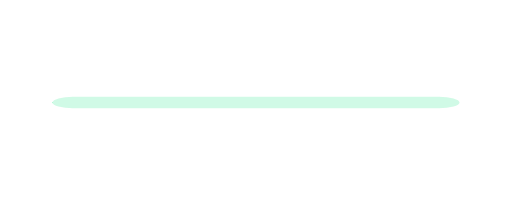
t = 0.00 s
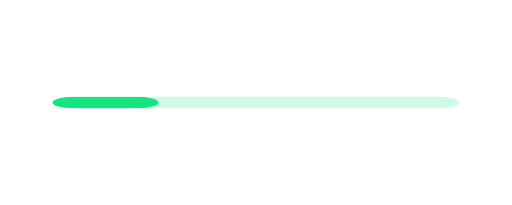
t = 0.17 s
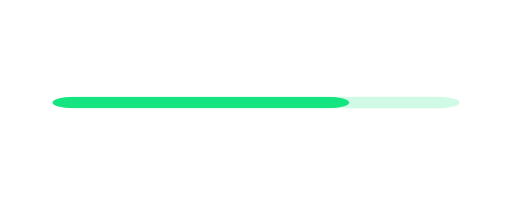
t = 0.33 s
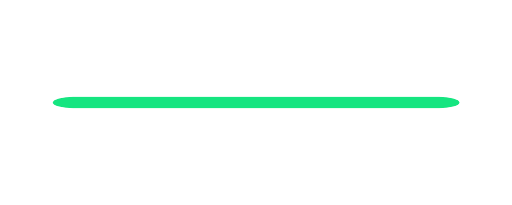
t = 0.50 s
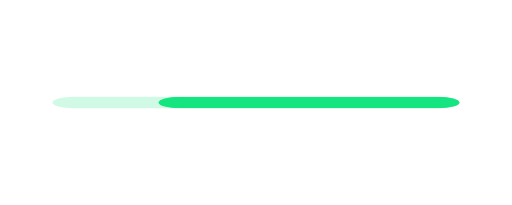
t = 0.67 s
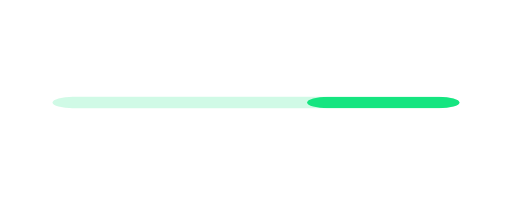
t = 0.79 s

The animated SVG that drew these frames (rendered in a browser with its animation timeline set to each time). Animation: 20 SMIL elements (animate=2,animateTransform=18); one cycle of 1.00 s, repeats indefinitely.

<svg fill="none" height="100%" width="100%" viewBox="0 0 500 200" xmlns:xlink="http://www.w3.org/1999/xlink" xmlns="http://www.w3.org/2000/svg"><defs><clipPath id="i0"><rect height="2160" width="3840" y="0" x="0" /></clipPath><filter id="i1"><feColorMatrix values="0 0 0 0 1 0 0 0 0 1 0 0 0 0 1 0 0 0 1 0" type="matrix" /></filter><mask height="20000" width="20000" y="-10000" x="-10000" maskContentUnits="userSpaceOnUse" maskUnits="userSpaceOnUse" style="mask-type: alpha" mask-type="alpha" id="i2"><g filter="url(#i1)"><g transform="translate(1920,1080)"><animateTransform repeatCount="indefinite" type="translate" attributeName="transform" dur="1s" begin="0s" calcMode="spline" values="1920 1080; 1920 1080; 1920 1080" keyTimes="0; 0.983333; 1" keySplines="0 0 1 1; 0 0 1 1" fill="freeze" /><g transform="scale(1,1)"><animateTransform repeatCount="indefinite" type="scale" attributeName="transform" dur="1s" begin="0s" calcMode="spline" values="1 1; 1 1; 1 1" keyTimes="0; 0.983333; 1" keySplines="0 0 1 1; 0 0 1 1" fill="freeze" /><g transform="translate(0,0)"><g transform="matrix(1,0,0,1,75.849,38.208)" id="i3"><g id="i4" transform="matrix(1,0,0,1,-75.849,-38.208)"><rect ry="100" rx="100" height="56.038" width="1986.793" y="-28.019" x="-993.396" stroke-width="0" stroke="#1b1b1b" fill="#ffffff" /></g></g></g></g></g></g></mask><g id="i5"><g id="i6"><g transform="translate(1920,1080)"><animateTransform repeatCount="indefinite" type="translate" attributeName="transform" dur="1s" begin="0s" calcMode="spline" values="1920 1080; 1920 1080; 1920 1080" keyTimes="0; 0.983333; 1" keySplines="0 0 1 1; 0 0 1 1" fill="freeze" /><g transform="scale(1,1)"><animateTransform repeatCount="indefinite" type="scale" attributeName="transform" dur="1s" begin="0s" calcMode="spline" values="1 1; 1 1; 1 1" keyTimes="0; 0.983333; 1" keySplines="0 0 1 1; 0 0 1 1" fill="freeze" /><g transform="translate(0,0)"><g transform="matrix(1,0,0,1,75.849,38.208)" id="i7"><g id="i4" transform="matrix(1,0,0,1,-75.849,-38.208)"><rect ry="100" rx="100" height="56.038" width="1986.793" y="-28.019" x="-993.396" stroke-width="0" stroke="#ffffff" fill="#15e580" fill-opacity="0.2" /></g></g></g></g></g></g><g mask="url(#i2)" id="i6"><g transform="translate(1920,1080)"><animateTransform repeatCount="indefinite" type="translate" attributeName="transform" dur="1s" begin="0s" calcMode="spline" values="1920 1080; 1920 1080; 1920 1080" keyTimes="0; 0.983333; 1" keySplines="0 0 1 1; 0 0 1 1" fill="freeze" /><g transform="scale(1,1)"><animateTransform repeatCount="indefinite" type="scale" attributeName="transform" dur="1s" begin="0s" calcMode="spline" values="1 1; 1 1; 1 1" keyTimes="0; 0.983333; 1" keySplines="0 0 1 1; 0 0 1 1" fill="freeze" /><g transform="translate(0,0)"><g transform="matrix(1,0,0,1,75.849,38.208)" id="i8"><g id="i4" transform="matrix(1,0,0,1,-75.849,-38.208)"><rect ry="100" rx="100" height="56.038" width="1986.793" y="-28.019" x="-2980.396" stroke-width="0" stroke="#ff0000" fill="#15e580"><animate repeatCount="indefinite" attributeName="x" dur="1s" begin="0s" fill="freeze" values="-2980.396; -2973.907; -2955.092; -2924.744; -2883.887; -2833.211; -2773.686; -2706.372; -2631.825; -2551.285; -2465.249; -2374.787; -2281.019; -2184.371; -2086.195; -1887.597; -1789.421; -1692.773; -1599.006; -1508.544; -1422.507; -1341.968; -1267.42; -1200.106; -1140.582; -1089.905; -1049.049; -1018.7; -999.885; -993.396; -986.898; -968.054; -937.659; -896.742; -845.989; -786.374; -718.958; -644.297; -563.639; -477.47; -386.872; -292.963; -196.169; -97.845; 101.053; 199.376; 296.171; 390.08; 480.678; 566.846; 647.505; 722.165; 789.582; 849.197; 899.95; 940.866; 971.261; 990.106; 990.106" keyTimes="0; 0.016667; 0.033333; 0.05; 0.066667; 0.083334; 0.1; 0.116667; 0.133333; 0.15; 0.166667; 0.183334; 0.2; 0.216667; 0.233333; 0.266666; 0.283334; 0.3; 0.316667; 0.333333; 0.35; 0.366666; 0.383334; 0.4; 0.416667; 0.433333; 0.45; 0.466666; 0.483333; 0.5; 0.516667; 0.533333; 0.55; 0.566666; 0.583333; 0.6; 0.616667; 0.633334; 0.65; 0.666667; 0.683333; 0.7; 0.716667; 0.733334; 0.766667; 0.783333; 0.8; 0.816666; 0.833334; 0.85; 0.866667; 0.883333; 0.9; 0.916666; 0.933334; 0.95; 0.966667; 0.983333; 1" keySplines="0 0 1 1; 0 0 1 1; 0 0 1 1; 0 0 1 1; 0 0 1 1; 0 0 1 1; 0 0 1 1; 0 0 1 1; 0 0 1 1; 0 0 1 1; 0 0 1 1; 0 0 1 1; 0 0 1 1; 0 0 1 1; 0 0 1 1; 0 0 1 1; 0 0 1 1; 0 0 1 1; 0 0 1 1; 0 0 1 1; 0 0 1 1; 0 0 1 1; 0 0 1 1; 0 0 1 1; 0 0 1 1; 0 0 1 1; 0 0 1 1; 0 0 1 1; 0 0 1 1; 0 0 1 1; 0 0 1 1; 0 0 1 1; 0 0 1 1; 0 0 1 1; 0 0 1 1; 0 0 1 1; 0 0 1 1; 0 0 1 1; 0 0 1 1; 0 0 1 1; 0 0 1 1; 0 0 1 1; 0 0 1 1; 0 0 1 1; 0 0 1 1; 0 0 1 1; 0 0 1 1; 0 0 1 1; 0 0 1 1; 0 0 1 1; 0 0 1 1; 0 0 1 1; 0 0 1 1; 0 0 1 1; 0 0 1 1; 0 0 1 1; 0 0 1 1; 0 0 1 1" calcMode="spline" /></rect></g></g></g></g></g></g><g display="none" id="i6"><g transform="translate(1920,1080)"><animateTransform repeatCount="indefinite" type="translate" attributeName="transform" dur="1s" begin="0s" calcMode="spline" values="1920 1080; 1920 1080; 1920 1080" keyTimes="0; 0.983333; 1" keySplines="0 0 1 1; 0 0 1 1" fill="freeze" /><g transform="scale(1,1)"><animateTransform repeatCount="indefinite" type="scale" attributeName="transform" dur="1s" begin="0s" calcMode="spline" values="1 1; 1 1; 1 1" keyTimes="0; 0.983333; 1" keySplines="0 0 1 1; 0 0 1 1" fill="freeze" /><g transform="translate(0,0)"><g transform="matrix(1,0,0,1,75.849,38.208)" id="i3"><g id="i4" transform="matrix(1,0,0,1,-75.849,-38.208)"><rect ry="100" rx="100" height="56.038" width="1986.793" y="-28.019" x="-993.396" stroke-width="0" stroke="#1b1b1b" fill="#ffffff" /></g></g></g></g></g></g><g transform="matrix(1,0,0,1,1920,1080)" id="i9" /><g id="i6"><g transform="translate(1920,1080)"><animateTransform repeatCount="indefinite" type="translate" attributeName="transform" dur="1s" begin="0s" calcMode="spline" values="1920 1080; 1920 1080; 1920 1080" keyTimes="0; 0.983333; 1" keySplines="0 0 1 1; 0 0 1 1" fill="freeze" /><g transform="scale(1,1)"><animateTransform repeatCount="indefinite" type="scale" attributeName="transform" dur="1s" begin="0s" calcMode="spline" values="1 1; 1 1; 1 1" keyTimes="0; 0.983333; 1" keySplines="0 0 1 1; 0 0 1 1" fill="freeze" /><g transform="translate(0,0)" /></g></g></g></g></defs><g transform="matrix(0.2,0,0,0.2,-134,-116)" id="i10"><g clip-path="url(#i0)"><g><g transform="translate(1920,1080)"><animateTransform repeatCount="indefinite" type="translate" attributeName="transform" dur="1s" begin="0s" calcMode="spline" values="1920 1080; 1920 1080; 1920 1080" keyTimes="0; 0.983333; 1" keySplines="0 0 1 1; 0 0 1 1" fill="freeze" /><g transform="scale(1,1)"><animateTransform repeatCount="indefinite" type="scale" attributeName="transform" dur="1s" begin="0s" calcMode="spline" values="1 1; 1 1; 1 1" keyTimes="0; 0.983333; 1" keySplines="0 0 1 1; 0 0 1 1" fill="freeze" /><g transform="translate(0,0)"><g transform="matrix(1,0,0,1,75.849,38.208)"><g transform="matrix(1,0,0,1,-75.849,-38.208)"><rect ry="100" rx="100" height="56.038" width="1986.793" y="-28.019" x="-993.396" stroke-width="0" stroke="#ffffff" fill="#15e580" fill-opacity="0.2" /></g></g></g></g></g></g><g mask="url(#i2)"><g transform="translate(1920,1080)"><animateTransform repeatCount="indefinite" type="translate" attributeName="transform" dur="1s" begin="0s" calcMode="spline" values="1920 1080; 1920 1080; 1920 1080" keyTimes="0; 0.983333; 1" keySplines="0 0 1 1; 0 0 1 1" fill="freeze" /><g transform="scale(1,1)"><animateTransform repeatCount="indefinite" type="scale" attributeName="transform" dur="1s" begin="0s" calcMode="spline" values="1 1; 1 1; 1 1" keyTimes="0; 0.983333; 1" keySplines="0 0 1 1; 0 0 1 1" fill="freeze" /><g transform="translate(0,0)"><g transform="matrix(1,0,0,1,75.849,38.208)"><g transform="matrix(1,0,0,1,-75.849,-38.208)"><rect ry="100" rx="100" height="56.038" width="1986.793" y="-28.019" x="-2980.396" stroke-width="0" stroke="#ff0000" fill="#15e580"><animate repeatCount="indefinite" attributeName="x" dur="1s" begin="0s" fill="freeze" values="-2980.396; -2973.907; -2955.092; -2924.744; -2883.887; -2833.211; -2773.686; -2706.372; -2631.825; -2551.285; -2465.249; -2374.787; -2281.019; -2184.371; -2086.195; -1887.597; -1789.421; -1692.773; -1599.006; -1508.544; -1422.507; -1341.968; -1267.42; -1200.106; -1140.582; -1089.905; -1049.049; -1018.7; -999.885; -993.396; -986.898; -968.054; -937.659; -896.742; -845.989; -786.374; -718.958; -644.297; -563.639; -477.47; -386.872; -292.963; -196.169; -97.845; 101.053; 199.376; 296.171; 390.08; 480.678; 566.846; 647.505; 722.165; 789.582; 849.197; 899.95; 940.866; 971.261; 990.106; 990.106" keyTimes="0; 0.016667; 0.033333; 0.05; 0.066667; 0.083334; 0.1; 0.116667; 0.133333; 0.15; 0.166667; 0.183334; 0.2; 0.216667; 0.233333; 0.266666; 0.283334; 0.3; 0.316667; 0.333333; 0.35; 0.366666; 0.383334; 0.4; 0.416667; 0.433333; 0.45; 0.466666; 0.483333; 0.5; 0.516667; 0.533333; 0.55; 0.566666; 0.583333; 0.6; 0.616667; 0.633334; 0.65; 0.666667; 0.683333; 0.7; 0.716667; 0.733334; 0.766667; 0.783333; 0.8; 0.816666; 0.833334; 0.85; 0.866667; 0.883333; 0.9; 0.916666; 0.933334; 0.95; 0.966667; 0.983333; 1" keySplines="0 0 1 1; 0 0 1 1; 0 0 1 1; 0 0 1 1; 0 0 1 1; 0 0 1 1; 0 0 1 1; 0 0 1 1; 0 0 1 1; 0 0 1 1; 0 0 1 1; 0 0 1 1; 0 0 1 1; 0 0 1 1; 0 0 1 1; 0 0 1 1; 0 0 1 1; 0 0 1 1; 0 0 1 1; 0 0 1 1; 0 0 1 1; 0 0 1 1; 0 0 1 1; 0 0 1 1; 0 0 1 1; 0 0 1 1; 0 0 1 1; 0 0 1 1; 0 0 1 1; 0 0 1 1; 0 0 1 1; 0 0 1 1; 0 0 1 1; 0 0 1 1; 0 0 1 1; 0 0 1 1; 0 0 1 1; 0 0 1 1; 0 0 1 1; 0 0 1 1; 0 0 1 1; 0 0 1 1; 0 0 1 1; 0 0 1 1; 0 0 1 1; 0 0 1 1; 0 0 1 1; 0 0 1 1; 0 0 1 1; 0 0 1 1; 0 0 1 1; 0 0 1 1; 0 0 1 1; 0 0 1 1; 0 0 1 1; 0 0 1 1; 0 0 1 1; 0 0 1 1" calcMode="spline" /></rect></g></g></g></g></g></g><g display="none"><g transform="translate(1920,1080)"><animateTransform repeatCount="indefinite" type="translate" attributeName="transform" dur="1s" begin="0s" calcMode="spline" values="1920 1080; 1920 1080; 1920 1080" keyTimes="0; 0.983333; 1" keySplines="0 0 1 1; 0 0 1 1" fill="freeze" /><g transform="scale(1,1)"><animateTransform repeatCount="indefinite" type="scale" attributeName="transform" dur="1s" begin="0s" calcMode="spline" values="1 1; 1 1; 1 1" keyTimes="0; 0.983333; 1" keySplines="0 0 1 1; 0 0 1 1" fill="freeze" /><g transform="translate(0,0)"><g transform="matrix(1,0,0,1,75.849,38.208)"><g transform="matrix(1,0,0,1,-75.849,-38.208)"><rect ry="100" rx="100" height="56.038" width="1986.793" y="-28.019" x="-993.396" stroke-width="0" stroke="#1b1b1b" fill="#ffffff" /></g></g></g></g></g></g><g transform="matrix(1,0,0,1,1920,1080)" /><g><g transform="translate(1920,1080)"><animateTransform repeatCount="indefinite" type="translate" attributeName="transform" dur="1s" begin="0s" calcMode="spline" values="1920 1080; 1920 1080; 1920 1080" keyTimes="0; 0.983333; 1" keySplines="0 0 1 1; 0 0 1 1" fill="freeze" /><g transform="scale(1,1)"><animateTransform repeatCount="indefinite" type="scale" attributeName="transform" dur="1s" begin="0s" calcMode="spline" values="1 1; 1 1; 1 1" keyTimes="0; 0.983333; 1" keySplines="0 0 1 1; 0 0 1 1" fill="freeze" /><g transform="translate(0,0)" /></g></g></g></g></g></svg>
